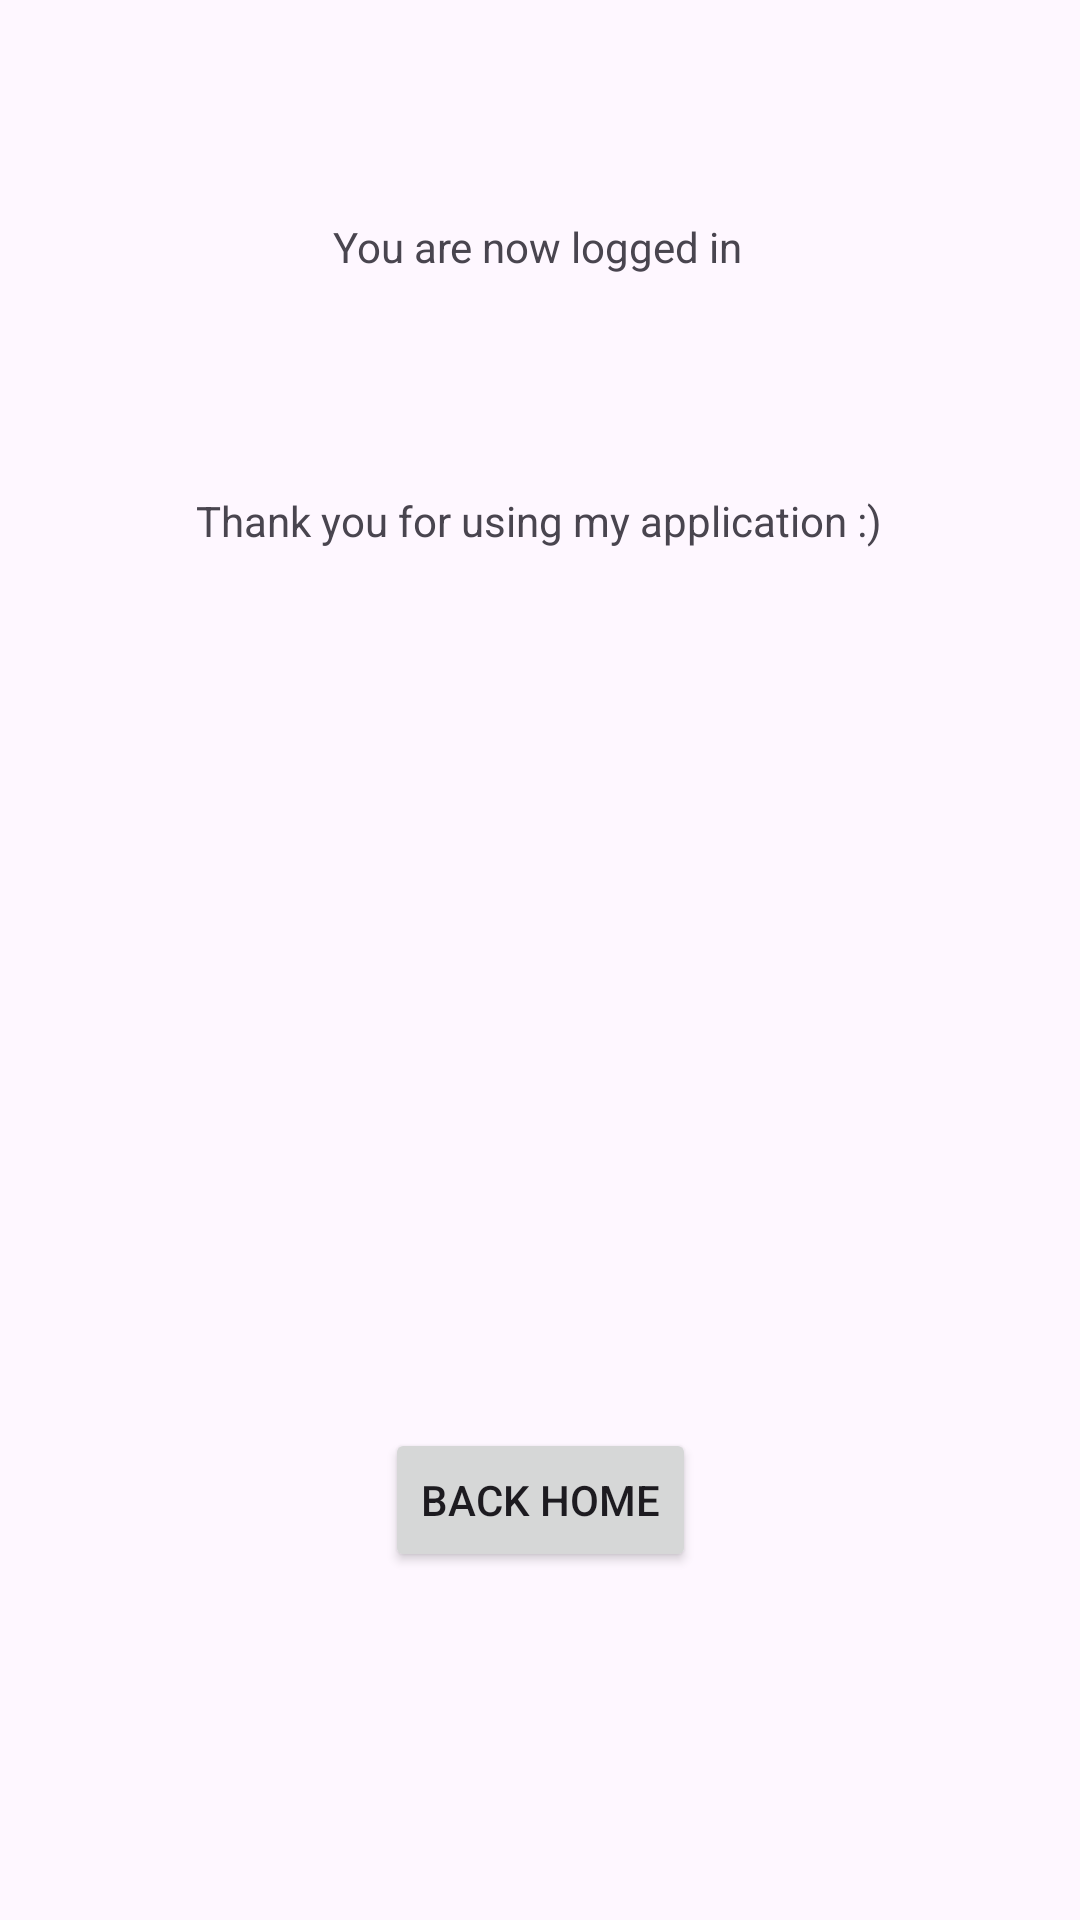

Android layout source for this screen:
<!-- AndroidManifest.xml: application theme Theme.Labb1 -->
<!-- res/layout/activity_final.xml -->
<?xml version="1.0" encoding="utf-8"?>
<androidx.constraintlayout.widget.ConstraintLayout xmlns:android="http://schemas.android.com/apk/res/android"
    xmlns:app="http://schemas.android.com/apk/res-auto"
    xmlns:tools="http://schemas.android.com/tools"
    android:layout_width="match_parent"
    android:layout_height="match_parent">

    <androidx.appcompat.widget.AppCompatTextView
        android:id="@+id/final_header"
        android:layout_width="wrap_content"
        android:layout_height="wrap_content"
        android:layout_marginTop="164dp"
        android:text="@string/finalText"
        app:layout_constraintEnd_toEndOf="parent"
        app:layout_constraintHorizontal_bias="0.498"
        app:layout_constraintStart_toStartOf="parent"
        app:layout_constraintTop_toTopOf="parent" />

    <Button
        android:id="@+id/btn_to_main"
        android:layout_width="wrap_content"
        android:layout_height="wrap_content"
        android:layout_marginBottom="116dp"
        android:text="@string/backToStartButton"
        app:layout_constraintBottom_toBottomOf="parent"
        app:layout_constraintEnd_toEndOf="parent"
        app:layout_constraintStart_toStartOf="parent" />

    <TextView
        android:id="@+id/final_text"
        android:layout_width="wrap_content"
        android:layout_height="wrap_content"
        android:layout_marginTop="16dp"
        android:layout_marginBottom="16dp"
        android:text="@string/finalHeader"
        app:layout_constraintBottom_toTopOf="@+id/final_header"
        app:layout_constraintEnd_toEndOf="parent"
        app:layout_constraintHorizontal_bias="0.497"
        app:layout_constraintStart_toStartOf="parent"
        app:layout_constraintTop_toTopOf="parent" />

    <ImageView
        android:id="@+id/imageView"
        android:layout_width="378dp"
        android:layout_height="189dp"
        android:layout_marginTop="16dp"
        android:layout_marginBottom="16dp"
        app:layout_constraintBottom_toTopOf="@+id/btn_to_main"
        app:layout_constraintEnd_toEndOf="parent"
        app:layout_constraintStart_toStartOf="parent"
        app:layout_constraintTop_toBottomOf="@+id/final_header"
        app:layout_constraintVertical_bias="0.444"
        app:srcCompat="@drawable/imageone" />
</androidx.constraintlayout.widget.ConstraintLayout>
<!-- resources referenced by this layout -->
<resources>
  <string name="backToStartButton">Back Home</string>
  <string name="finalHeader">You are now logged in</string>
  <string name="finalText">Thank you for using my application :)</string>
  <style name="Theme.Labb1" parent="Base.Theme.Labb1" />
  <style name="Base.Theme.Labb1" parent="Theme.Material3.DayNight.NoActionBar">
          
          
      </style>
</resources>
